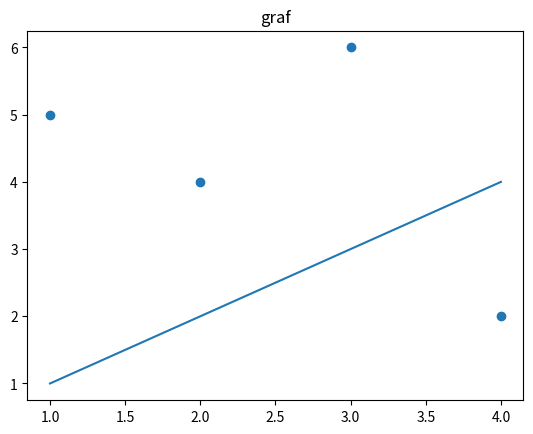

Here is the Python script that generated this plot:
# -*- coding: utf-8 -*-
"""
Created on Wed May  4 11:15:16 2022

@author: sch39270
"""

from matplotlib import pyplot as plt
x_values = [1, 2, 3, 4]
y_values = [5, 4, 6, 2]
plt.scatter(x_values,y_values)
other_x = [1, 2, 3, 4]
other_y = [1, 2, 3, 4]

plt.title("graf")
plt.plot(other_x, other_y)

plt.show()